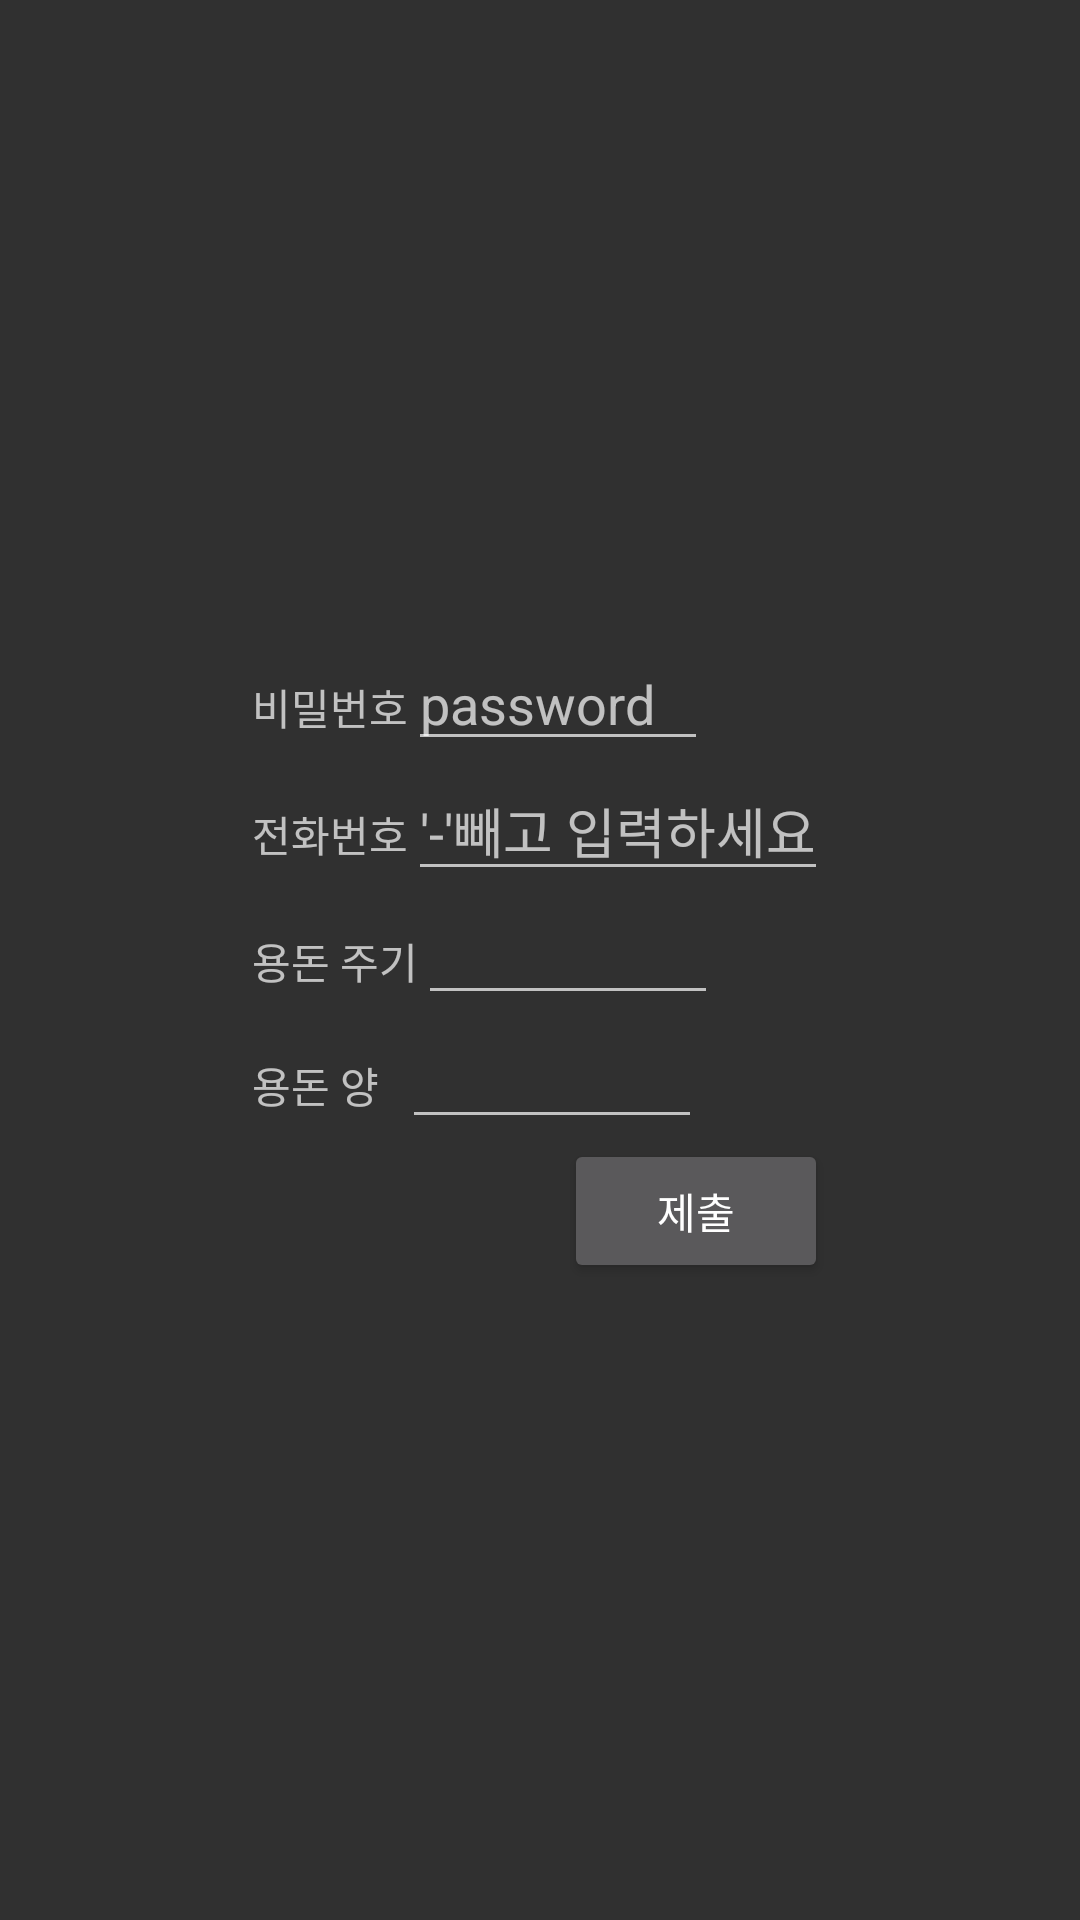

Reconstruct the res/layout file that produces this screen, plus the resources it refers to.
<!-- AndroidManifest.xml: application theme Theme.AppCompat -->
<!-- res/layout/activity_sign_up.xml -->
<?xml version="1.0" encoding="utf-8"?>
<FrameLayout xmlns:android="http://schemas.android.com/apk/res/android"
    xmlns:tools="http://schemas.android.com/tools"
    android:id="@+id/activity_sign_up"
    android:layout_width="match_parent"
    android:layout_height="match_parent"
    android:paddingBottom="@dimen/activity_vertical_margin"
    android:paddingLeft="@dimen/activity_horizontal_margin"
    android:paddingRight="@dimen/activity_horizontal_margin"
    android:paddingTop="@dimen/activity_vertical_margin"
    tools:context="com.lg.moneyregister.SignUpActivity">

    <LinearLayout
        android:layout_width="wrap_content"
        android:layout_height="wrap_content"
        android:orientation="vertical"
        android:layout_gravity="center_horizontal|center_vertical">
        <LinearLayout
            android:layout_width="wrap_content"
            android:layout_height="wrap_content"
            android:orientation="vertical">
            <LinearLayout
                android:layout_width="wrap_content"
                android:layout_height="wrap_content"
                android:orientation="horizontal">
                <TextView
                    android:layout_width="wrap_content"
                    android:layout_height="wrap_content"
                    android:minWidth="50dp"
                    android:text="비밀번호"/>
                <EditText
                    android:layout_width="match_parent"
                    android:layout_height="wrap_content"
                    android:minWidth="100dp"
                    android:hint="password"
                    android:id="@+id/passwordEt"/>
            </LinearLayout>
            <LinearLayout
                android:layout_width="wrap_content"
                android:layout_height="wrap_content"
                android:orientation="horizontal">
                <TextView
                    android:layout_width="wrap_content"
                    android:layout_height="wrap_content"
                    android:minWidth="50dp"
                    android:text="전화번호"/>
                <EditText
                    android:layout_width="match_parent"
                    android:layout_height="wrap_content"
                    android:minWidth="100dp"
                    android:hint="'-'빼고 입력하세요"
                    android:id="@+id/phoneNumEt"/>
            </LinearLayout>
            <LinearLayout
                android:layout_width="wrap_content"
                android:layout_height="wrap_content"
                android:orientation="horizontal">
                <TextView
                    android:layout_width="wrap_content"
                    android:layout_height="wrap_content"
                    android:minWidth="50dp"
                    android:text="용돈 주기"/>
                <EditText
                    android:layout_width="match_parent"
                    android:layout_height="wrap_content"
                    android:minWidth="100dp"
                    android:hint=""
                    android:id="@+id/depositDateEt"/>
            </LinearLayout>
            <LinearLayout
                android:layout_width="wrap_content"
                android:layout_height="wrap_content"
                android:orientation="horizontal">
                <TextView
                    android:layout_width="wrap_content"
                    android:layout_height="wrap_content"
                    android:minWidth="50dp"
                    android:text="용돈 양"/>
                <EditText
                    android:layout_width="match_parent"
                    android:layout_height="wrap_content"
                    android:minWidth="100dp"
                    android:hint=""
                    android:id="@+id/depositAmountEt"/>
            </LinearLayout>
        </LinearLayout>

        <Button
            android:layout_width="wrap_content"
            android:layout_height="match_parent"
            android:text="제출"
            android:layout_gravity="right"
            android:id="@+id/submitBtn"/>
    </LinearLayout>
</FrameLayout>
<!-- resources referenced by this layout -->
<resources>

</resources>
